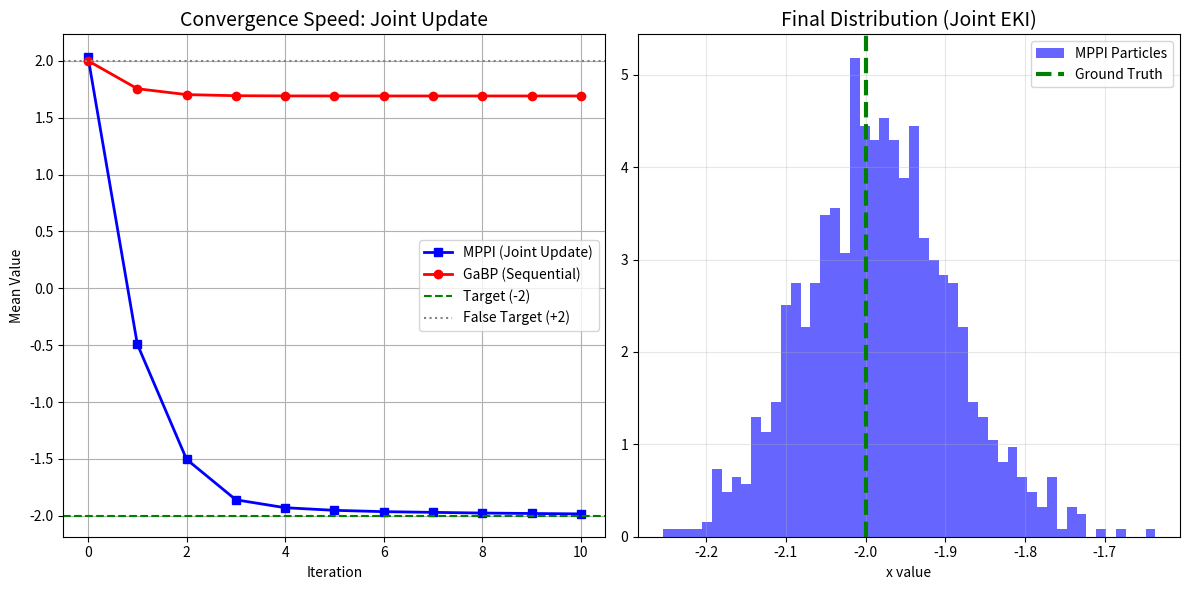

Reproduce this figure in Python.
import numpy as np
import matplotlib.pyplot as plt
from scipy.stats import norm

# ==============================================================================
# 1. Joint EKI Solver Implementation
# ==============================================================================

class MPPIEKIJointSolver:
    def __init__(self, num_particles, init_mean, init_std=2.0):
        # 초기화: 0 근처에서 넓게 퍼뜨림
        self.particles = np.random.normal(init_mean, init_std, (num_particles, 1))
        self.history = [np.mean(self.particles)]
        
    def step_joint(self):
        """
        모든 팩터를 한 번에 모아서 업데이트 (Batch / Joint Update)
        Target: [x^2=4, x=-2]
        """
        
        # 1. Joint Observation Function: h(x) = [x^2, x]
        def h_joint_func(x):
            # x shape: (N, 1)
            # return shape: (N, 2)
            f1 = x**2
            f2 = x
            return np.hstack([f1, f2])

        # 2. Joint Target: y = [4.0, -2.0]
        y_joint = np.array([[4.0, -2.0]])
        
        # 3. Joint Noise Covariance (R matrix)
        # Factor 1 (x^2) std=1.0, Factor 2 (x) std=1.0
        R_diag = np.array([1.0**2, 1.0**2]) 
        R_mat = np.diag(R_diag)
        
        # EKI Update (One Shot)
        self.particles = self.eki_update_general(self.particles, h_joint_func, y_joint, R_mat)
        
        self.history.append(np.mean(self.particles))
        
    def eki_update_general(self, X, h_func, y, R_mat):
        """
        Generalized EKI Update for multi-dimensional observations
        """
        N = X.shape[0]
        obs_dim = y.shape[1]
        
        # 1. Forward Pass (Prediction)
        HX = h_func(X) # Shape: (N, obs_dim)
        
        # 2. Means
        mu_x = np.mean(X, axis=0)   # (dim_x,)
        mu_hx = np.mean(HX, axis=0) # (obs_dim,)
        
        # 3. Covariances
        dx = X - mu_x       # (N, dim_x)
        dhx = HX - mu_hx    # (N, obs_dim)
        
        # Cross-Covariance C_xy (Input-Output correlation)
        C_xy = (dx.T @ dhx) / (N - 1)
        
        # Output Covariance C_yy (Innovation covariance)
        C_yy = (dhx.T @ dhx) / (N - 1) + R_mat
        
        # 4. Kalman Gain: K = C_xy * C_yy^-1
        # Shape: (dim_x, obs_dim)
        K = C_xy @ np.linalg.inv(C_yy)
        
        # 5. Perturbed Observation (Add noise to target for ensemble diversity)
        # y: (1, obs_dim) -> y_noise: (N, obs_dim)
        noise = np.random.multivariate_normal(np.zeros(obs_dim), R_mat, N)
        y_perturbed = y + noise
        
        # 6. Update State
        # x_new = x + K * (y_perturbed - h(x))
        innovation = y_perturbed - HX
        shift = (K @ innovation.T).T
        
        X_new = X + shift
        return X_new

# ==============================================================================
# 2. GaBP Solver (For Comparison) - Same as before
# ==============================================================================
# GaBP는 구조상 Factor를 하나씩 메시지 패싱하므로 기존 로직 유지 (Iterative fusion)
class GaBPSolver:
    def __init__(self, init_mean, init_prec=1.0):
        # [수정] 초기값을 2차원 (1, 1)로 만들어서 업데이트 후의 shape과 일치시킴
        self.mu = np.array([[init_mean]]) 
        self.prec = np.eye(1) * init_prec
        self.history = [self.mu.copy()]

    def step(self):
        x = self.mu
        
        # Factor 1 (x^2=4)
        J1 = 2 * x 
        h1 = x**2 
        R1 = np.eye(1) * 1.0
        
        # J1이 (1,1)이면 행렬곱 결과도 (1,1) 유지
        Info_1 = J1.T @ np.linalg.inv(R1) @ J1
        Vec_1 = J1.T @ np.linalg.inv(R1) @ (np.array([[4.0]]) - h1 + J1 @ x)
        
        # Factor 2 (x=-2)
        J2 = np.eye(1)
        h2 = x
        R2 = np.eye(1) * 1.0
        
        Info_2 = J2.T @ np.linalg.inv(R2) @ J2
        Vec_2 = J2.T @ np.linalg.inv(R2) @ (np.array([[-2.0]]) - h2 + J2 @ x)
        
        # Update
        new_prec = Info_1 + Info_2 + np.eye(1) * 0.1
        new_vec = Vec_1 + Vec_2
        
        self.mu = np.linalg.inv(new_prec) @ new_vec
        self.prec = new_prec
        
        # 이제 항상 (1,1) 형태가 저장됨
        self.history.append(self.mu.copy())

# ==============================================================================
# 3. Experiment
# ==============================================================================

iters = 10
num_particles = 1000

# Setup Solvers
# Start from 0.0 (Perfectly Ambiguous for GaBP)
mppi_joint = MPPIEKIJointSolver(num_particles, init_mean=2.0, init_std=2.0)
gabp = GaBPSolver(init_mean=2.0) # GaBP needs slight bias to move at all

for _ in range(iters):
    mppi_joint.step_joint()
    gabp.step()

# ==============================================================================
# 4. Visualization
# ==============================================================================

plt.figure(figsize=(12, 6))

# Plot 1: Convergence
plt.subplot(1, 2, 1)
mppi_hist = np.array(mppi_joint.history).flatten()
gabp_hist = np.array(gabp.history).flatten()

plt.plot(mppi_hist, 'b-s', linewidth=2, label='MPPI (Joint Update)')
plt.plot(gabp_hist, 'r-o', linewidth=2, label='GaBP (Sequential)')
plt.axhline(-2.0, color='g', linestyle='--', label='Target (-2)')
plt.axhline(2.0, color='gray', linestyle=':', label='False Target (+2)')

plt.title("Convergence Speed: Joint Update", fontsize=14)
plt.xlabel("Iteration")
plt.ylabel("Mean Value")
plt.legend()
plt.grid(True)

# Plot 2: Final Particle Distribution
plt.subplot(1, 2, 2)
plt.hist(mppi_joint.particles.flatten(), bins=50, density=True, color='b', alpha=0.6, label='MPPI Particles')
plt.axvline(-2.0, color='g', linestyle='--', linewidth=3, label='Ground Truth')
plt.title("Final Distribution (Joint EKI)", fontsize=14)
plt.xlabel("x value")
plt.legend()
plt.grid(True, alpha=0.3)

plt.tight_layout()
plt.show()

# Print Statistics
print(f"MPPI Joint Final Mean: {mppi_hist[-1]:.4f}")
print(f"GaBP Final Mean      : {gabp_hist[-1]:.4f}")
